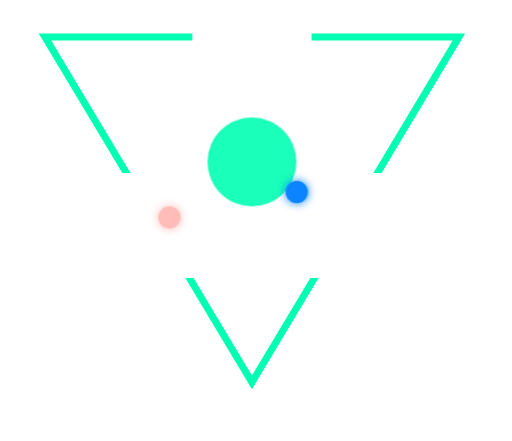
t = 0.00 s
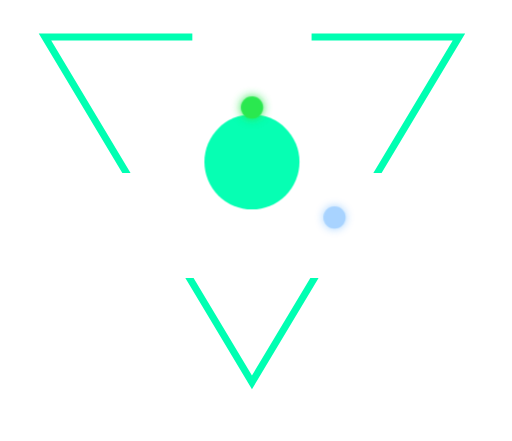
t = 0.85 s
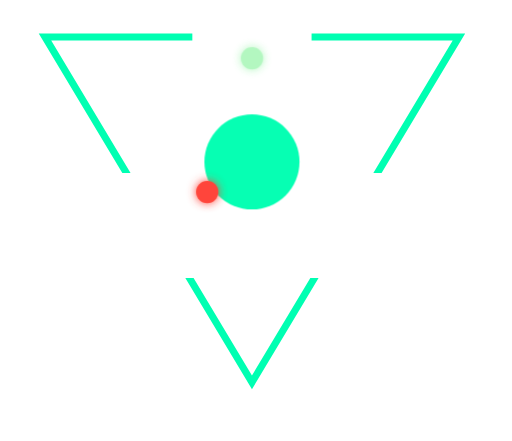
t = 1.69 s
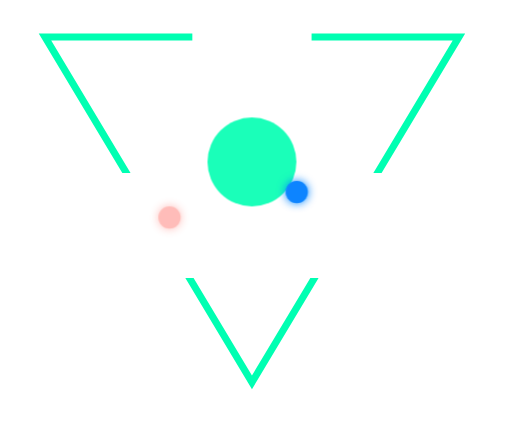
t = 2.54 s
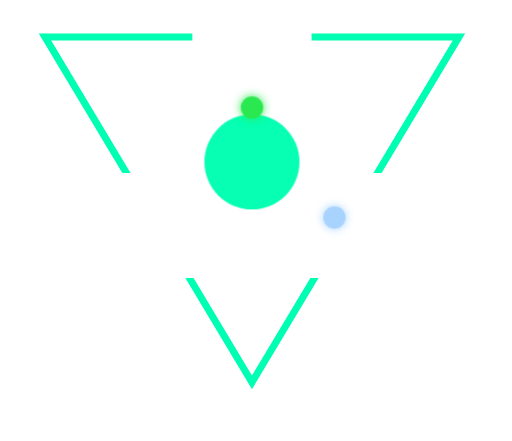
t = 3.38 s
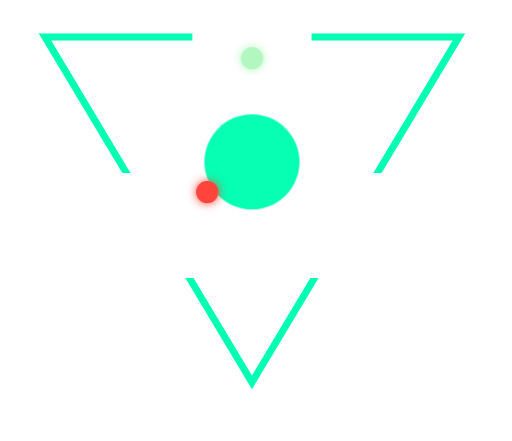
t = 4.23 s

The animated SVG that drew these frames (rendered in a browser with its animation timeline set to each time). Animation: 4 CSS @keyframes rules; one cycle of 5.08 s, repeats indefinitely.

<svg xmlns="http://www.w3.org/2000/svg" viewBox="-38.20 -33.20 506.40 436.40"><defs><filter id="glowicondark" x="-100%" y="-100%" width="300%" height="300%">
<feGaussianBlur stdDeviation="5" result="b"/><feMerge><feMergeNode in="b"/><feMergeNode in="SourceGraphic"/></feMerge></filter></defs><style>
@keyframes flow_top{0%{transform:translate(0,0);opacity:0}13%{opacity:1}
48%{transform:translate(0.00px,71.60px);opacity:1}
84%{transform:translate(0,0);opacity:.15}100%{transform:translate(0,0);opacity:0}}
.dot_top{animation:flow_top 2.5384615384615383s cubic-bezier(.45,0,.25,1) infinite;animation-delay:-2.538s;transform-box:fill-box;will-change:transform,opacity}
@keyframes flow_left{0%{transform:translate(0,0);opacity:0}13%{opacity:1}
48%{transform:translate(54.86px,-36.96px);opacity:1}
84%{transform:translate(0,0);opacity:.15}100%{transform:translate(0,0);opacity:0}}
.dot_left{animation:flow_left 2.5384615384615383s cubic-bezier(.45,0,.25,1) infinite;animation-delay:-1.692s;transform-box:fill-box;will-change:transform,opacity}
@keyframes flow_right{0%{transform:translate(0,0);opacity:0}13%{opacity:1}
48%{transform:translate(-54.86px,-36.96px);opacity:1}
84%{transform:translate(0,0);opacity:.15}100%{transform:translate(0,0);opacity:0}}
.dot_right{animation:flow_right 2.5384615384615383s cubic-bezier(.45,0,.25,1) infinite;animation-delay:-0.846s;transform-box:fill-box;will-change:transform,opacity}
@keyframes corePulse{0%,100%{transform:scale(1);opacity:.9}50%{transform:scale(1.09);opacity:1}}
.core{animation:corePulse 2.5384615384615383s ease-in-out infinite;transform-box:fill-box;transform-origin:center;will-change:transform}
@media (prefers-reduced-motion:reduce){.dot_top,.dot_left,.dot_right{animation:none;opacity:0}.core{animation:none;opacity:1}}</style><g transform="translate(0.000,0.000) scale(1.00000) translate(-4.000,-9.000)"><path d="M 274.000 9.000 L 274.000 16.000 L 413.643 16.000 L 335.117 147.000 L 343.278 147.000 L 426.000 9.000 L 274.000 9.000 Z M 215.000 347.385 L 157.224 251.000 L 149.062 251.000 L 215.000 361.000 L 280.938 251.000 L 272.776 251.000 L 215.000 347.385 Z M 16.357 16.000 L 156.000 16.000 L 156.000 9.000 L 4.000 9.000 L 86.722 147.000 L 94.883 147.000 L 16.357 16.000 Z " fill="#00FFB2"/><path class="core" d="M 171.000 136.000 a 44.000 44.000 0 1 0 88.000 0 a 44.000 44.000 0 1 0 -88.000 0 Z " fill="#00FFB2"/><circle class="dot_top" cx="215" cy="16" r="11" fill="#2BE84F" filter="url(#glowicondark)"/><circle class="dot_left" cx="120" cy="200" r="11" fill="#FF453A" filter="url(#glowicondark)"/><circle class="dot_right" cx="310" cy="200" r="11" fill="#0A84FF" filter="url(#glowicondark)"/></g></svg>
